Labelled photos from "Apple_leaf_aug_without_split", an image-classification folder in warjunaid/Apple_leaf_aug_without_split. The possible labels are: black rot, cedar apple rust, healthy, scab.

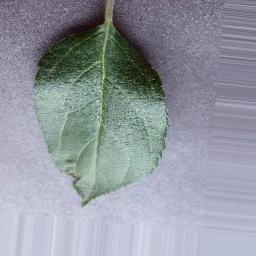
Label: healthy

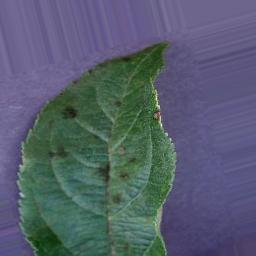
Label: scab

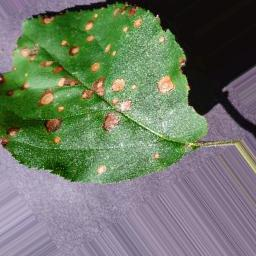
Label: black rot

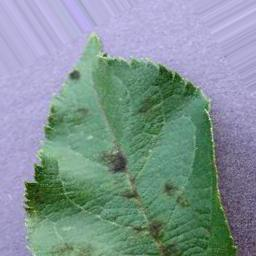
Label: scab

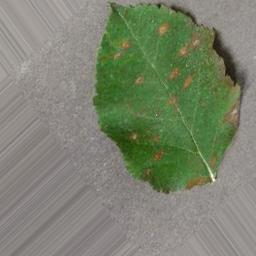
Label: cedar apple rust

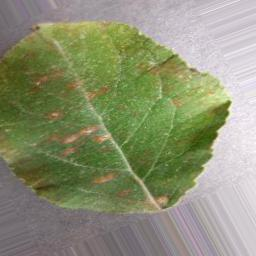
Label: cedar apple rust
